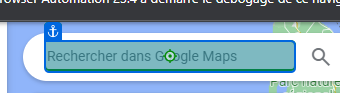
Workflow: extractData

Step 1: type [secteur] into 'Rechercher dans'

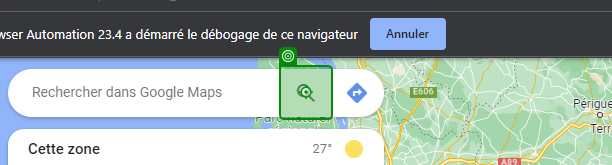
Step 2: click on 'BUTTON searchbox-search…'

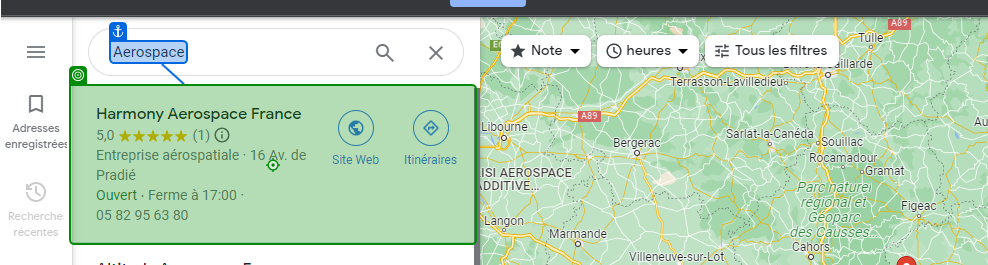
Step 3: click

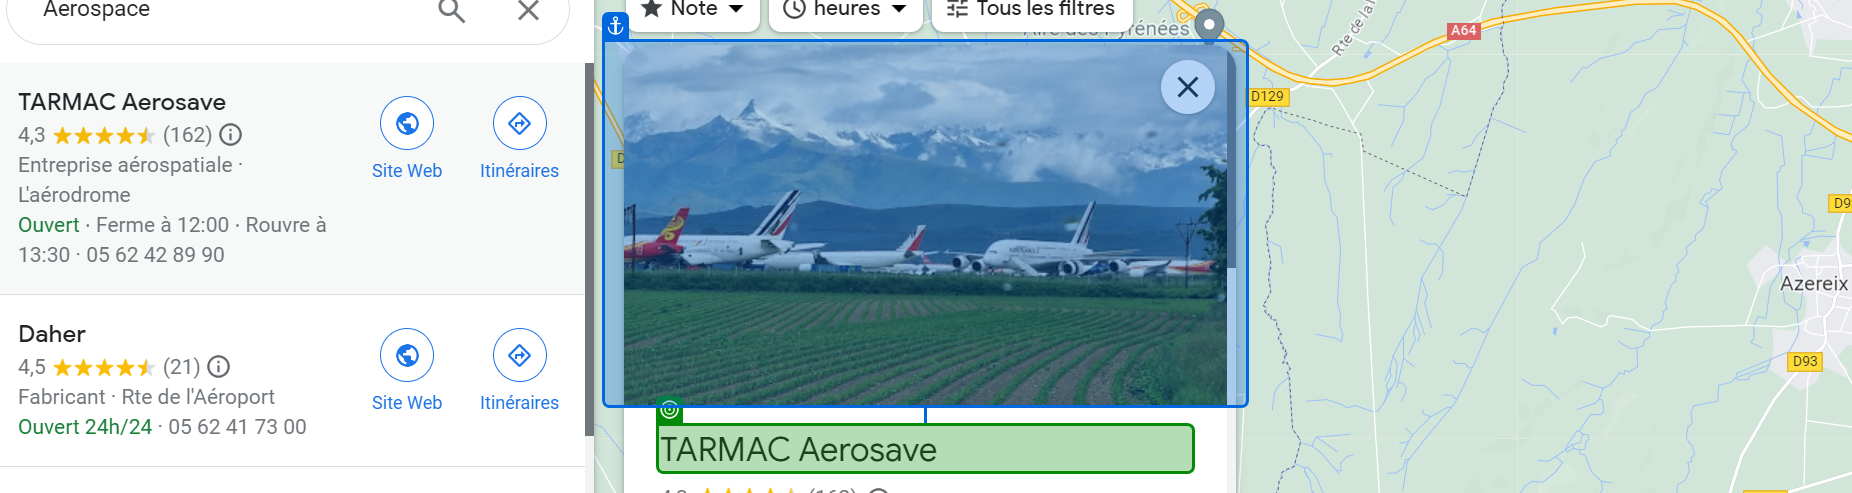
Step 4: get-text from 'TARMAC Aerosave'

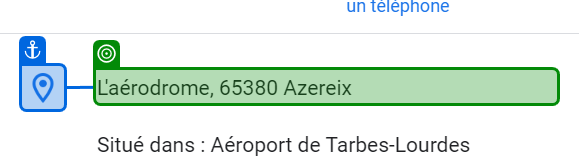
Step 5: get-text

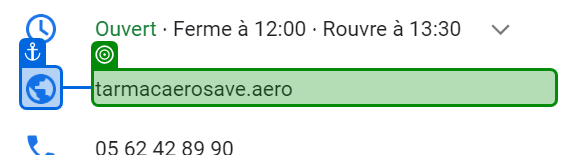
Step 6: get-text from 'tarmacaerosave.aero'

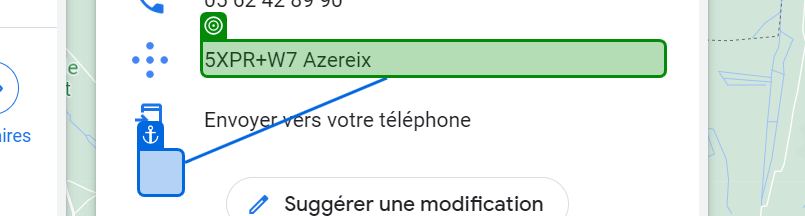
Step 7: get-text from '[number redacted]'